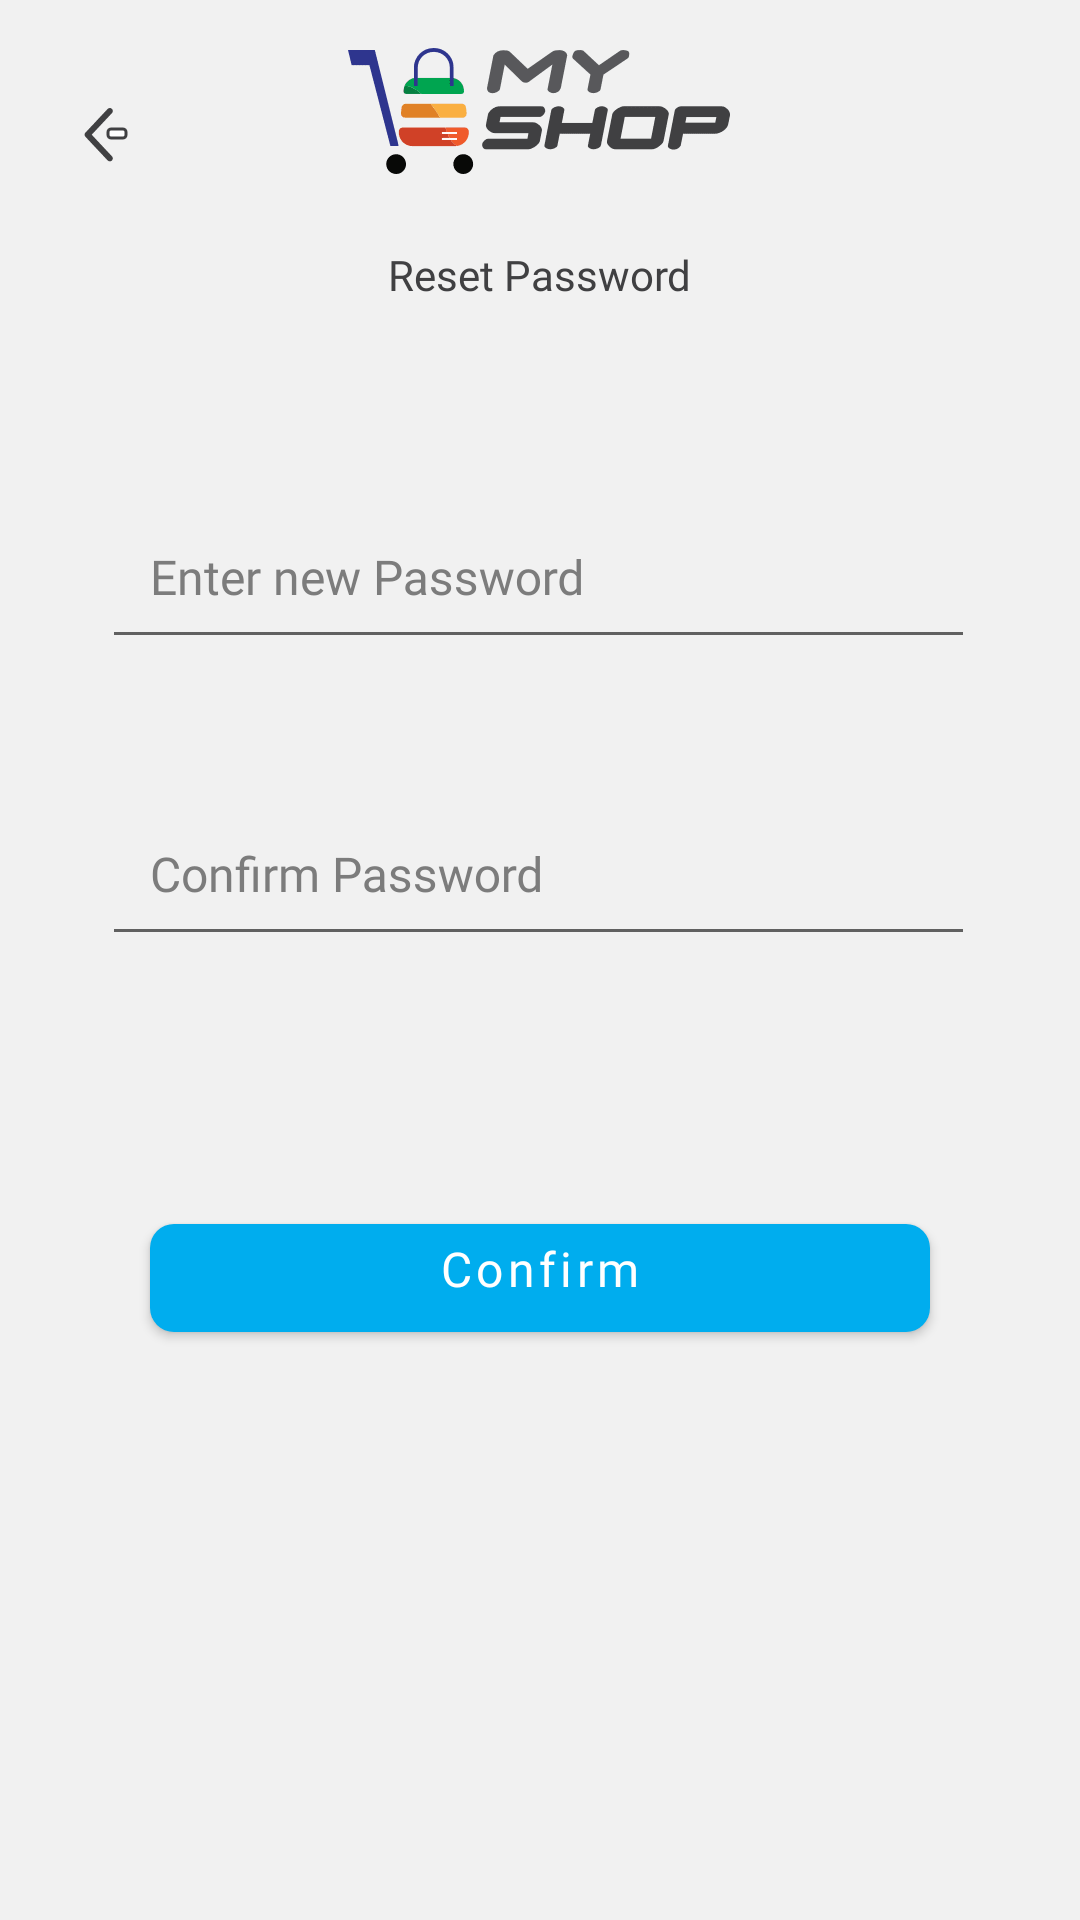

The Android layout XML behind this screen, and the referenced resources:
<!-- AndroidManifest.xml: application theme Theme.MyShop -->
<!-- res/layout/activity_reset_password.xml -->
<?xml version="1.0" encoding="utf-8"?>
<layout xmlns:android="http://schemas.android.com/apk/res/android"
    xmlns:app="http://schemas.android.com/apk/res-auto">

    <androidx.constraintlayout.widget.ConstraintLayout
        android:layout_width="match_parent"
        android:layout_height="match_parent"
        android:background="@drawable/bg_gradient">

        <androidx.constraintlayout.widget.ConstraintLayout
            android:id="@+id/clDesc"
            android:layout_width="match_parent"
            android:layout_height="118dp"
            app:layout_constraintTop_toTopOf="parent"
            app:layout_constraintStart_toStartOf="parent"
            android:background="@drawable/bg_hire_delivery_boy"
            android:elevation="2dp">

            <androidx.appcompat.widget.AppCompatImageView
                android:id="@+id/ivBackArrow"
                android:layout_width="wrap_content"
                android:layout_height="wrap_content"
                app:srcCompat="@drawable/back_arrow"
                app:layout_constraintTop_toTopOf="parent"
                android:layout_marginTop="26dp"
                app:layout_constraintStart_toStartOf="parent"
                android:layout_marginStart="16dp"
                />

            <androidx.appcompat.widget.AppCompatImageView
                android:id="@+id/ivMyShopLogo"
                android:layout_width="wrap_content"
                android:layout_height="wrap_content"
                app:srcCompat="@drawable/ic_logo_my_shop_small"
                app:layout_constraintStart_toStartOf="parent"
                app:layout_constraintEnd_toEndOf="parent"
                app:layout_constraintTop_toTopOf="parent"
                android:layout_marginTop="16dp"
                />

            <androidx.appcompat.widget.AppCompatTextView
                android:layout_width="wrap_content"
                android:layout_height="wrap_content"
                android:text="@string/lbl_reset_password"
                android:fontFamily="@font/markformc_medium"
                android:textStyle="normal"
                android:textSize="14sp"
                android:textColor="#404042"
                android:lineSpacingExtra="10sp"
                app:layout_constraintStart_toStartOf="parent"
                app:layout_constraintEnd_toEndOf="parent"
                app:layout_constraintBottom_toBottomOf="parent"
                android:layout_marginBottom="17dp"
                />

        </androidx.constraintlayout.widget.ConstraintLayout>

        <com.google.android.material.textfield.TextInputLayout
            android:id="@+id/tlNewPassword"
            android:layout_width="match_parent"
            android:layout_height="wrap_content"
            android:fontFamily="@font/markformc"
            android:hint="@string/lbl_enter_new_password"
            android:textColorHint="@color/hint_color"
            style="@style/Widget.Design.TextInputLayout"
            app:errorEnabled="true"
            app:errorTextAppearance="@style/error"
            app:layout_constraintStart_toStartOf="parent"
            android:layout_marginStart="34dp"
            app:layout_constraintEnd_toEndOf="parent"
            android:layout_marginEnd="35dp"
            app:layout_constraintTop_toBottomOf="@id/clDesc"
            android:layout_marginTop="43dp">

            <com.google.android.material.textfield.TextInputEditText
                android:id="@+id/etNewPassword"
                android:layout_width="match_parent"
                android:layout_height="wrap_content"
                android:fontFamily="@font/markformc"
                android:textColorHint="@color/secondary_text_color"
                android:textColor="@color/primary_text_color"
                android:textSize="16sp"
                android:inputType="textPassword"
                android:paddingBottom="16dp"
                android:paddingStart="16dp"
                android:paddingEnd="16dp"
                />

        </com.google.android.material.textfield.TextInputLayout>

        <com.google.android.material.textfield.TextInputLayout
            android:id="@+id/tlConfirmPassword"
            android:layout_width="match_parent"
            android:layout_height="wrap_content"
            android:fontFamily="@font/markformc"
            android:hint="@string/lbl_confirm_password"
            android:textColorHint="@color/hint_color"
            style="@style/Widget.Design.TextInputLayout"
            app:errorEnabled="true"
            app:errorTextAppearance="@style/error"
            app:layout_constraintStart_toStartOf="parent"
            android:layout_marginStart="34dp"
            app:layout_constraintEnd_toEndOf="parent"
            android:layout_marginEnd="35dp"
            app:layout_constraintTop_toBottomOf="@id/tlNewPassword"
            android:layout_marginTop="20dp">

            <com.google.android.material.textfield.TextInputEditText
                android:id="@+id/etConfirmPassword"
                android:layout_width="match_parent"
                android:layout_height="wrap_content"
                android:fontFamily="@font/markformc"
                android:textColorHint="@color/secondary_text_color"
                android:textColor="@color/primary_text_color"
                android:textSize="16sp"
                android:inputType="textPassword"
                android:paddingBottom="16dp"
                android:paddingStart="16dp"
                android:paddingEnd="16dp"
                />

        </com.google.android.material.textfield.TextInputLayout>

        <com.google.android.material.button.MaterialButton
            android:id="@+id/buttonConfirm"
            android:layout_width="match_parent"
            android:layout_height="wrap_content"
            android:text="@string/lbl_confirm"
            android:textAllCaps="false"
            android:fontFamily="@font/markformc_medium"
            android:textStyle="normal"
            android:textSize="16sp"
            android:textColor="@color/white"
            android:gravity="center_horizontal"
            android:paddingBottom="10dp"
            app:backgroundTint="@color/accent_blue"
            app:cornerRadius="8dp"
            app:layout_constraintTop_toBottomOf="@id/tlConfirmPassword"
            android:layout_marginTop="63dp"
            app:layout_constraintStart_toStartOf="@id/tlConfirmPassword"
            android:layout_marginStart="50dp"
            app:layout_constraintEnd_toEndOf="@id/tlConfirmPassword"
            android:layout_marginEnd="50dp"
            />

    </androidx.constraintlayout.widget.ConstraintLayout>

</layout>
<!-- resources referenced by this layout -->
<resources>
  <color name="accent_blue">#00adee</color>
  <color name="hint_color">#7c7c7c</color>
  <color name="primary_text_color">#151515</color>
  <color name="secondary_text_color">#404042</color>
  <color name="white">#FFFFFFFF</color>
  <!-- drawable back_arrow: png bitmap (drawable-hdpi, 372 bytes) -->
  <!-- drawable ic_logo_my_shop_small: png bitmap (drawable-hdpi, 2013 bytes) -->
  <string name="lbl_confirm">Confirm</string>
  <string name="lbl_confirm_password">Confirm Password</string>
  <string name="lbl_enter_new_password">Enter new Password</string>
  <string name="lbl_reset_password">Reset Password</string>
  <style name="error" parent="@android:style/TextAppearance">
          <item name="android:textColor">@color/tnc_red_text_color</item>
          <item name="android:textSize">12sp</item>
          <item name="singleLine">true</item>
          <item name="maxLines">1</item>
          <item name="android:ellipsize">marquee</item>
          <item name="android:fontFamily">@font/markformc</item>
      </style>
  <style name="Theme.MyShop" parent="Theme.MaterialComponents.DayNight.NoActionBar">
          
          <item name="colorPrimary">@color/white</item>
          <item name="colorPrimaryVariant">@color/white</item>
          <item name="colorOnPrimary">@color/text_color</item>
          
          <item name="colorSecondary">@color/accent_blue</item>
          <item name="colorSecondaryVariant">@color/pink</item>
          <item name="colorOnSecondary">@color/white</item>
          
          <item name="android:statusBarColor" tools:targetApi="l">@android:color/transparent</item>
          
          <item name="android:windowBackground">@color/bg_color</item>
          <item name="isLightTheme">true</item>
          <item name="android:windowLightNavigationBar" tools:targetApi="o_mr1">true</item>
          <item name="android:windowLightStatusBar">true</item>
          <item name="android:navigationBarColor">@android:color/transparent</item>
      </style>
  <color name="tnc_red_text_color">#ec1d24</color>
  <color name="text_color">#0b0b0b</color>
  <color name="pink">#eb008b</color>
  <color name="bg_color">#f1f1f1</color>
</resources>
